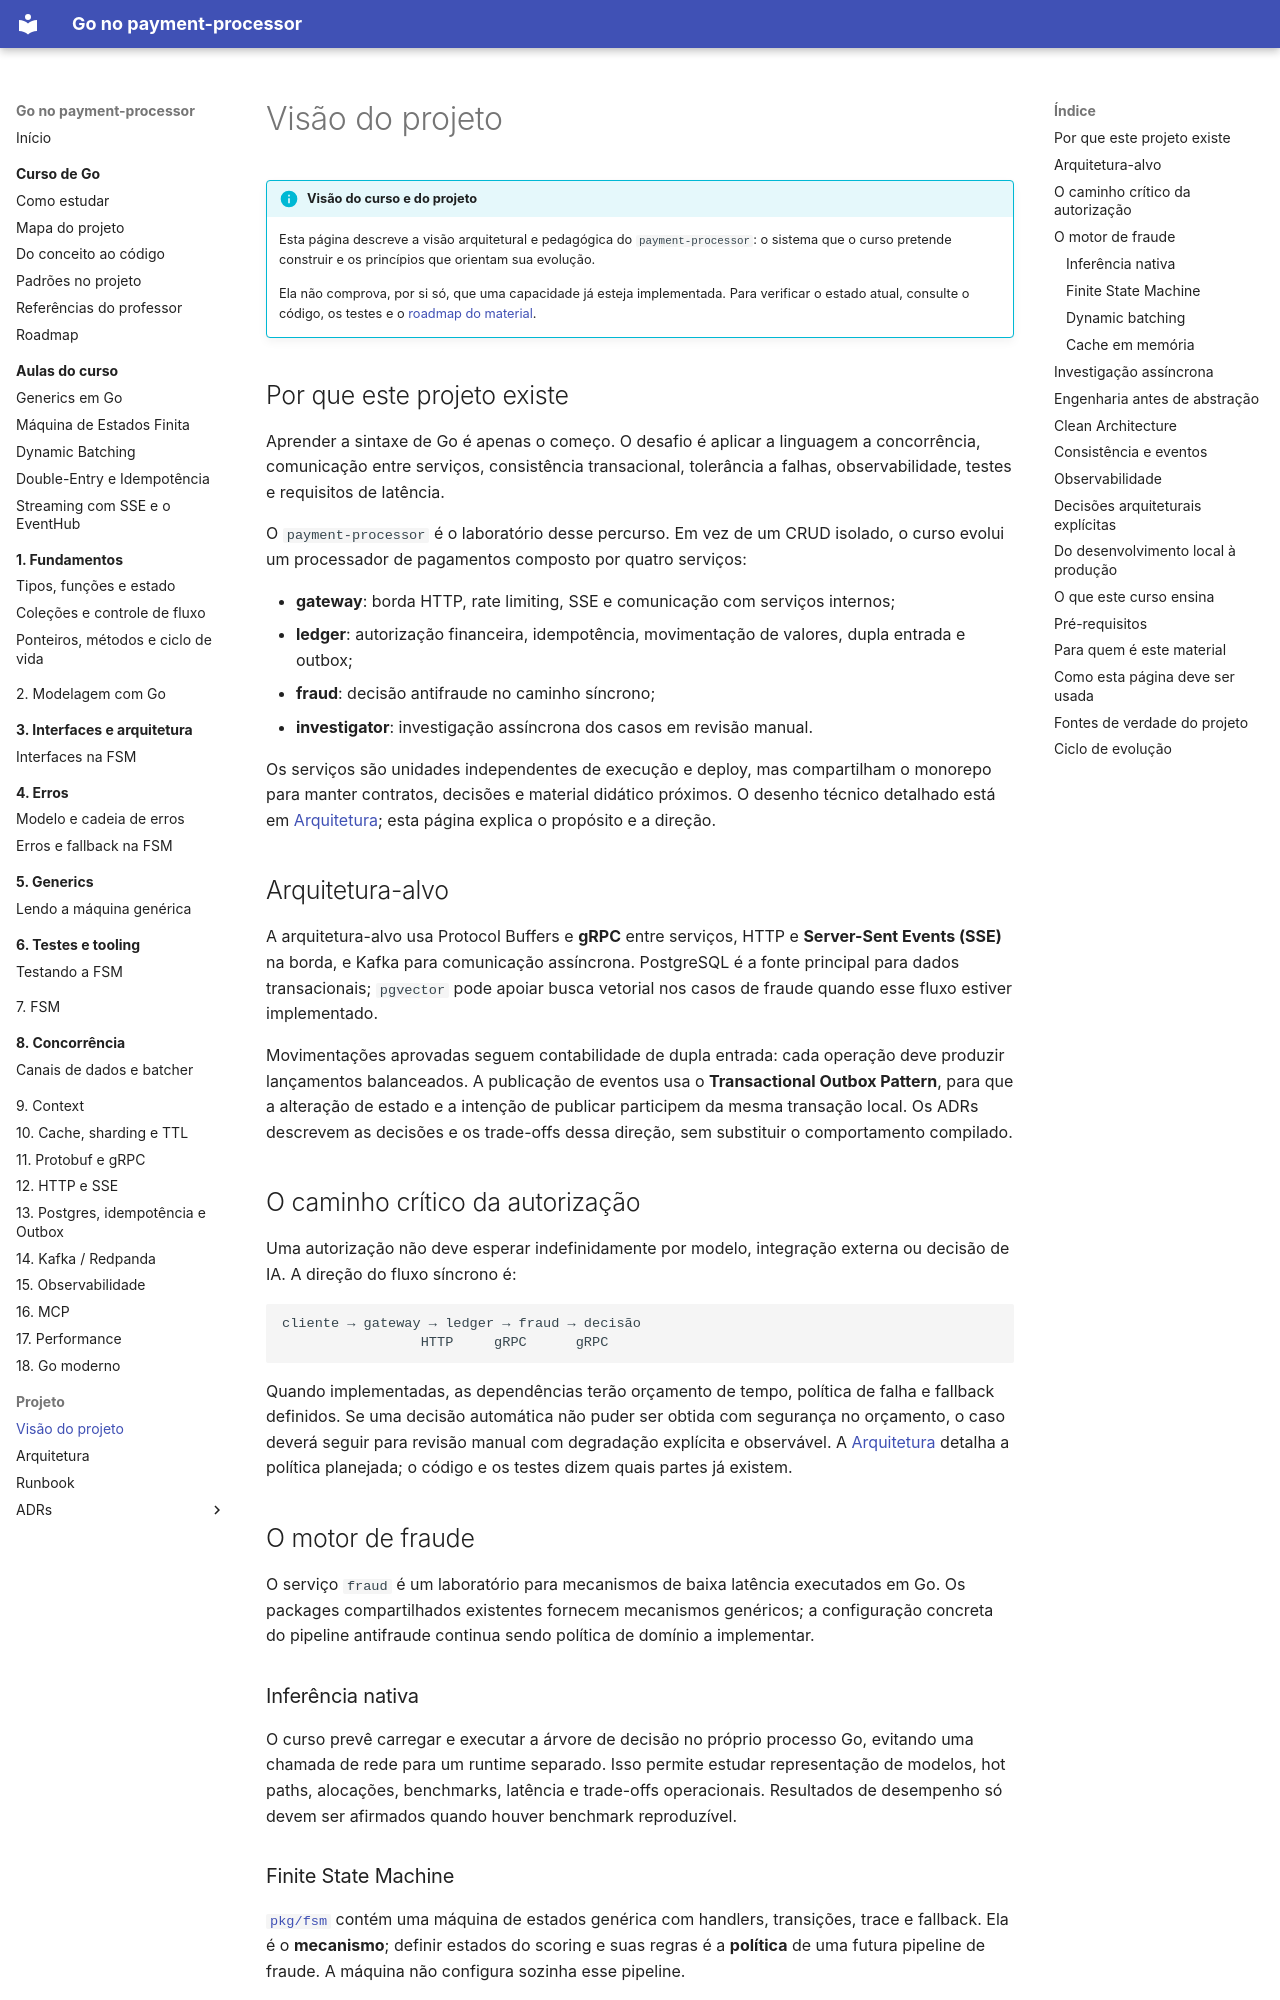

repository: racascao/sistema_pagamento_com_antifraude · page: visao-do-projeto/index.html · generator: mkdocs

# Visão do projeto

!!! info "Visão do curso e do projeto"
    Esta página descreve a visão arquitetural e pedagógica do `payment-processor`: o sistema que o curso pretende construir e os princípios que orientam sua evolução.

    Ela não comprova, por si só, que uma capacidade já esteja implementada. Para verificar o estado atual, consulte o código, os testes e o [roadmap do material](estudo-go/roadmap.md).

## Por que este projeto existe

Aprender a sintaxe de Go é apenas o começo. O desafio é aplicar a linguagem a concorrência, comunicação entre serviços, consistência transacional, tolerância a falhas, observabilidade, testes e requisitos de latência.

O `payment-processor` é o laboratório desse percurso. Em vez de um CRUD isolado, o curso evolui um processador de pagamentos composto por quatro serviços:

- **gateway**: borda HTTP, rate limiting, SSE e comunicação com serviços internos;
- **ledger**: autorização financeira, idempotência, movimentação de valores, dupla entrada e outbox;
- **fraud**: decisão antifraude no caminho síncrono;
- **investigator**: investigação assíncrona dos casos em revisão manual.

Os serviços são unidades independentes de execução e deploy, mas compartilham o monorepo para manter contratos, decisões e material didático próximos. O desenho técnico detalhado está em [Arquitetura](architecture.md); esta página explica o propósito e a direção.

## Arquitetura-alvo

A arquitetura-alvo usa Protocol Buffers e **gRPC** entre serviços, HTTP e **Server-Sent Events (SSE)** na borda, e Kafka para comunicação assíncrona. PostgreSQL é a fonte principal para dados transacionais; `pgvector` pode apoiar busca vetorial nos casos de fraude quando esse fluxo estiver implementado.

Movimentações aprovadas seguem contabilidade de dupla entrada: cada operação deve produzir lançamentos balanceados. A publicação de eventos usa o **Transactional Outbox Pattern**, para que a alteração de estado e a intenção de publicar participem da mesma transação local. Os ADRs descrevem as decisões e os trade-offs dessa direção, sem substituir o comportamento compilado.

## O caminho crítico da autorização

Uma autorização não deve esperar indefinidamente por modelo, integração externa ou decisão de IA. A direção do fluxo síncrono é:

```text
cliente → gateway → ledger → fraud → decisão
                 HTTP     gRPC      gRPC
```

Quando implementadas, as dependências terão orçamento de tempo, política de falha e fallback definidos. Se uma decisão automática não puder ser obtida com segurança no orçamento, o caso deverá seguir para revisão manual com degradação explícita e observável. A [Arquitetura](architecture.md) detalha a política planejada; o código e os testes dizem quais partes já existem.

## O motor de fraude

O serviço `fraud` é um laboratório para mecanismos de baixa latência executados em Go. Os packages compartilhados existentes fornecem mecanismos genéricos; a configuração concreta do pipeline antifraude continua sendo política de domínio a implementar.

### Inferência nativa

O curso prevê carregar e executar a árvore de decisão no próprio processo Go, evitando uma chamada de rede para um runtime separado. Isso permite estudar representação de modelos, hot paths, alocações, benchmarks, latência e trade-offs operacionais. Resultados de desempenho só devem ser afirmados quando houver benchmark reproduzível.
